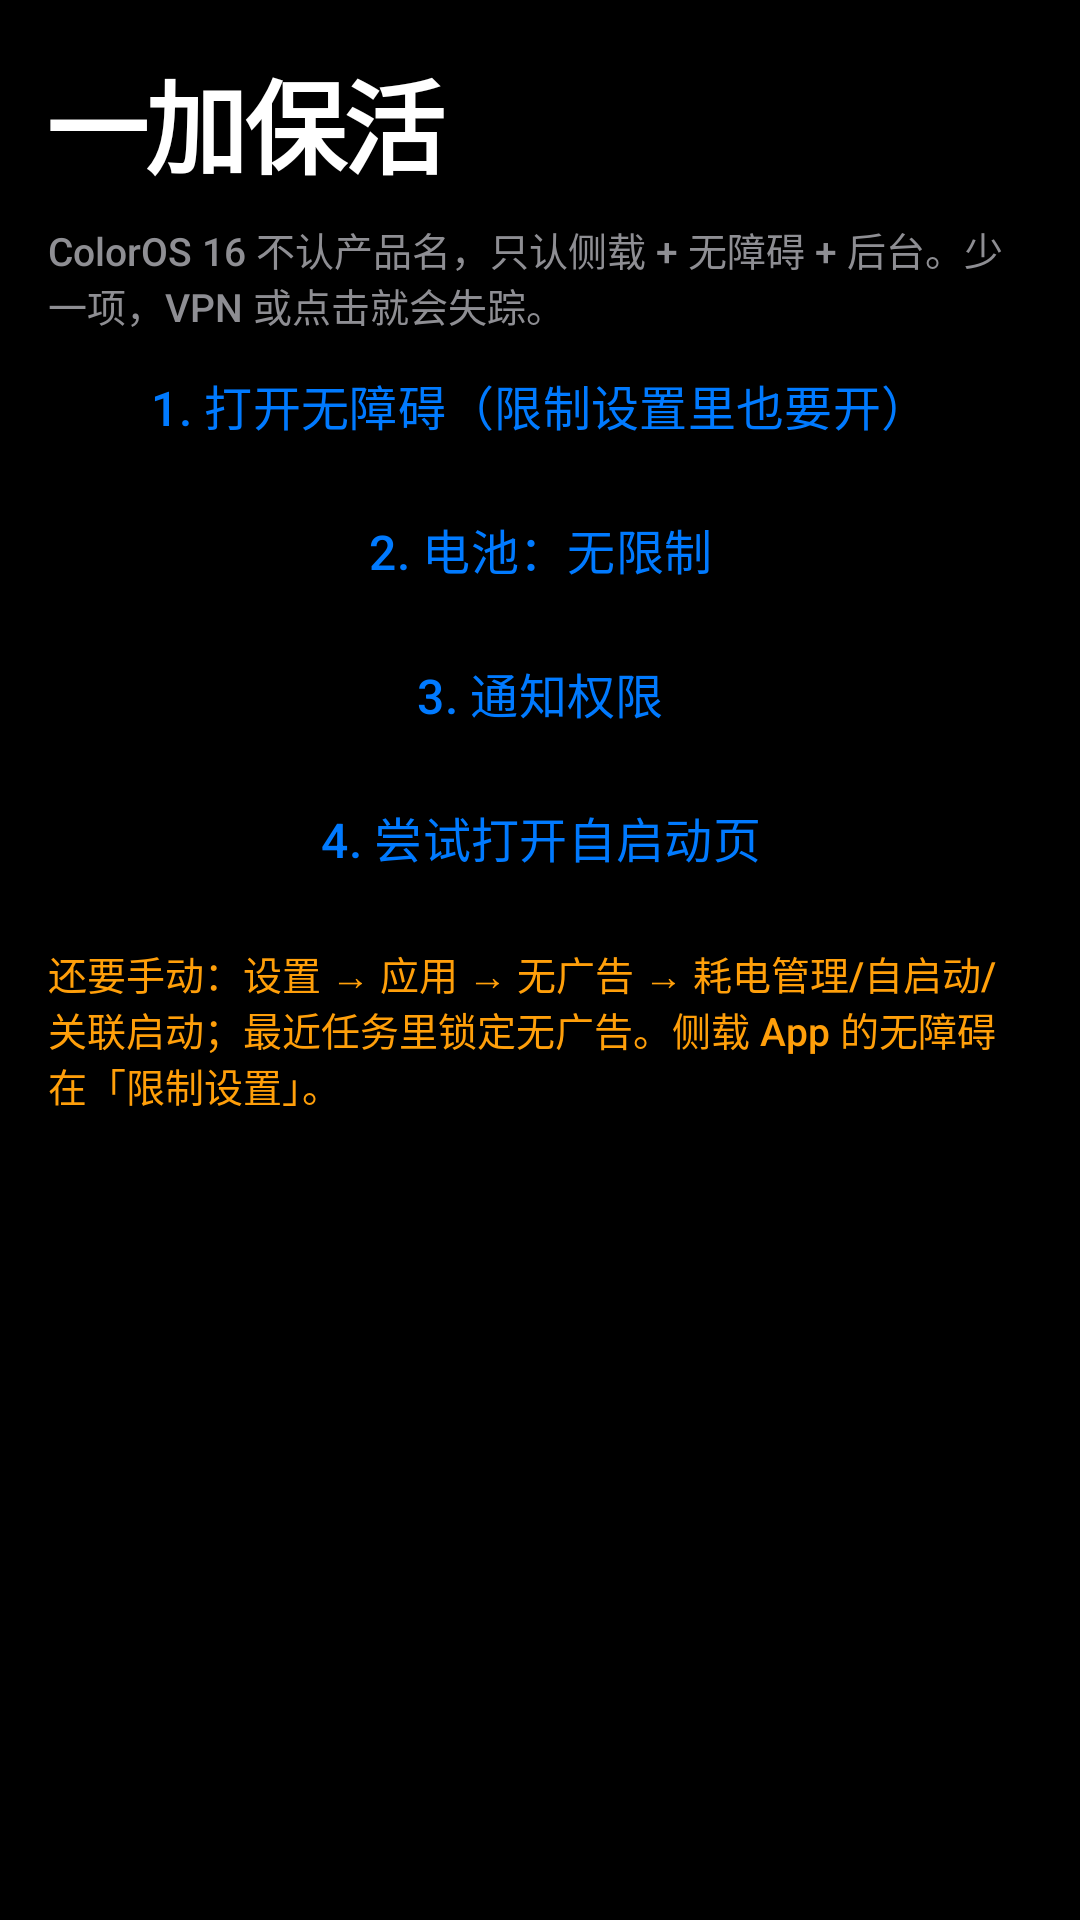

Layout XML and referenced resources for this Android screen:
<!-- AndroidManifest.xml: application theme Theme.Wuad -->
<!-- res/layout/activity_guide.xml -->
<?xml version="1.0" encoding="utf-8"?>
<ScrollView xmlns:android="http://schemas.android.com/apk/res/android"
    android:layout_width="match_parent"
    android:layout_height="match_parent"
    android:background="@color/bg">

    <LinearLayout
        android:layout_width="match_parent"
        android:layout_height="wrap_content"
        android:orientation="vertical"
        android:padding="16dp">

        <TextView
            style="@style/Wuad.PageTitle"
            android:text="一加保活" />

        <TextView
            android:layout_width="match_parent"
            android:layout_height="wrap_content"
            android:layout_marginTop="8dp"
            android:text="ColorOS 16 不认产品名，只认侧载 + 无障碍 + 后台。少一项，VPN 或点击就会失踪。"
            android:textColor="@color/muted"
            android:textSize="13sp" />

        <Button android:id="@+id/btnAcc" style="@style/Wuad.RowBtn" android:text="1. 打开无障碍（限制设置里也要开）" />
        <Button android:id="@+id/btnBattery" style="@style/Wuad.RowBtn" android:text="2. 电池：无限制" />
        <Button android:id="@+id/btnNotify" style="@style/Wuad.RowBtn" android:text="3. 通知权限" />
        <Button android:id="@+id/btnAutostart" style="@style/Wuad.RowBtn" android:text="4. 尝试打开自启动页" />
        <TextView
            android:layout_width="match_parent"
            android:layout_height="wrap_content"
            android:layout_marginTop="12dp"
            android:text="还要手动：设置 → 应用 → 无广告 → 耗电管理/自启动/关联启动；最近任务里锁定无广告。侧载 App 的无障碍在「限制设置」。"
            android:textColor="@color/warn"
            android:textSize="13sp" />
    </LinearLayout>
</ScrollView>
<!-- resources referenced by this layout -->
<resources>
  <color name="bg">#000000</color>
  <color name="muted">#8E8E93</color>
  <color name="warn">#FF9F0A</color>
  <style name="Wuad.PageTitle">
          <item name="android:layout_width">match_parent</item>
          <item name="android:layout_height">wrap_content</item>
          <item name="android:textColor">@color/text</item>
          <item name="android:textSize">34sp</item>
          <item name="android:textStyle">bold</item>
          <item name="android:letterSpacing">-0.03</item>
          <item name="android:fontFamily">sans-serif</item>
      </style>
  <style name="Wuad.RowBtn" parent="Widget.Material3.Button.TextButton">
          <item name="android:layout_width">match_parent</item>
          <item name="android:layout_height">wrap_content</item>
          <item name="android:minHeight">48dp</item>
          <item name="android:insetTop">0dp</item>
          <item name="android:insetBottom">0dp</item>
          <item name="android:textAllCaps">false</item>
          <item name="android:textColor">@color/accent</item>
          <item name="android:textSize">16sp</item>
          <item name="rippleColor">@color/accent_soft</item>
      </style>
  <style name="Theme.Wuad" parent="Theme.Material3.Dark.NoActionBar">
          <item name="android:statusBarColor">@color/bg</item>
          <item name="android:navigationBarColor">@color/bg</item>
          <item name="android:windowBackground">@color/bg</item>
          <item name="android:windowLightStatusBar">false</item>
          <item name="colorPrimary">@color/accent</item>
          <item name="colorOnPrimary">@color/on_accent</item>
          <item name="colorPrimaryContainer">@color/accent_soft</item>
          <item name="colorOnPrimaryContainer">@color/text</item>
          <item name="colorSecondary">@color/accent</item>
          <item name="colorOnSecondary">@color/on_accent</item>
          <item name="colorSurface">@color/card</item>
          <item name="colorOnSurface">@color/text</item>
          <item name="colorSurfaceVariant">@color/card_hi</item>
          <item name="colorOnSurfaceVariant">@color/muted</item>
          <item name="colorOutline">@color/line</item>
          <item name="android:textColor">@color/text</item>
          <item name="android:textColorPrimary">@color/text</item>
          <item name="android:textColorSecondary">@color/muted</item>
          <item name="android:fontFamily">sans-serif-medium</item>
          <item name="switchStyle">@style/Wuad.Switch</item>
          <item name="materialSwitchStyle">@style/Wuad.Switch</item>
          <item name="radioButtonStyle">@style/Wuad.Radio</item>
      </style>
  <color name="text">#FFFFFF</color>
  <color name="accent">#007AFF</color>
  <color name="accent_soft">#1A3A66</color>
  <color name="on_accent">#FFFFFF</color>
  <color name="card">#1C1C1E</color>
  <color name="card_hi">#2C2C2E</color>
  <color name="line">#3A3A3C</color>
  <style name="Wuad.Switch" parent="Widget.Material3.CompoundButton.MaterialSwitch">
          <item name="thumbTint">@color/switch_thumb</item>
          <item name="trackTint">@color/switch_track</item>
          <item name="android:colorControlActivated">@color/success</item>
      </style>
  <style name="Wuad.Radio" parent="Widget.Material3.CompoundButton.RadioButton">
          <item name="buttonTint">@color/accent</item>
          <item name="android:textColor">@color/text</item>
          <item name="android:minHeight">40dp</item>
      </style>
  <color name="success">#34C759</color>
</resources>
